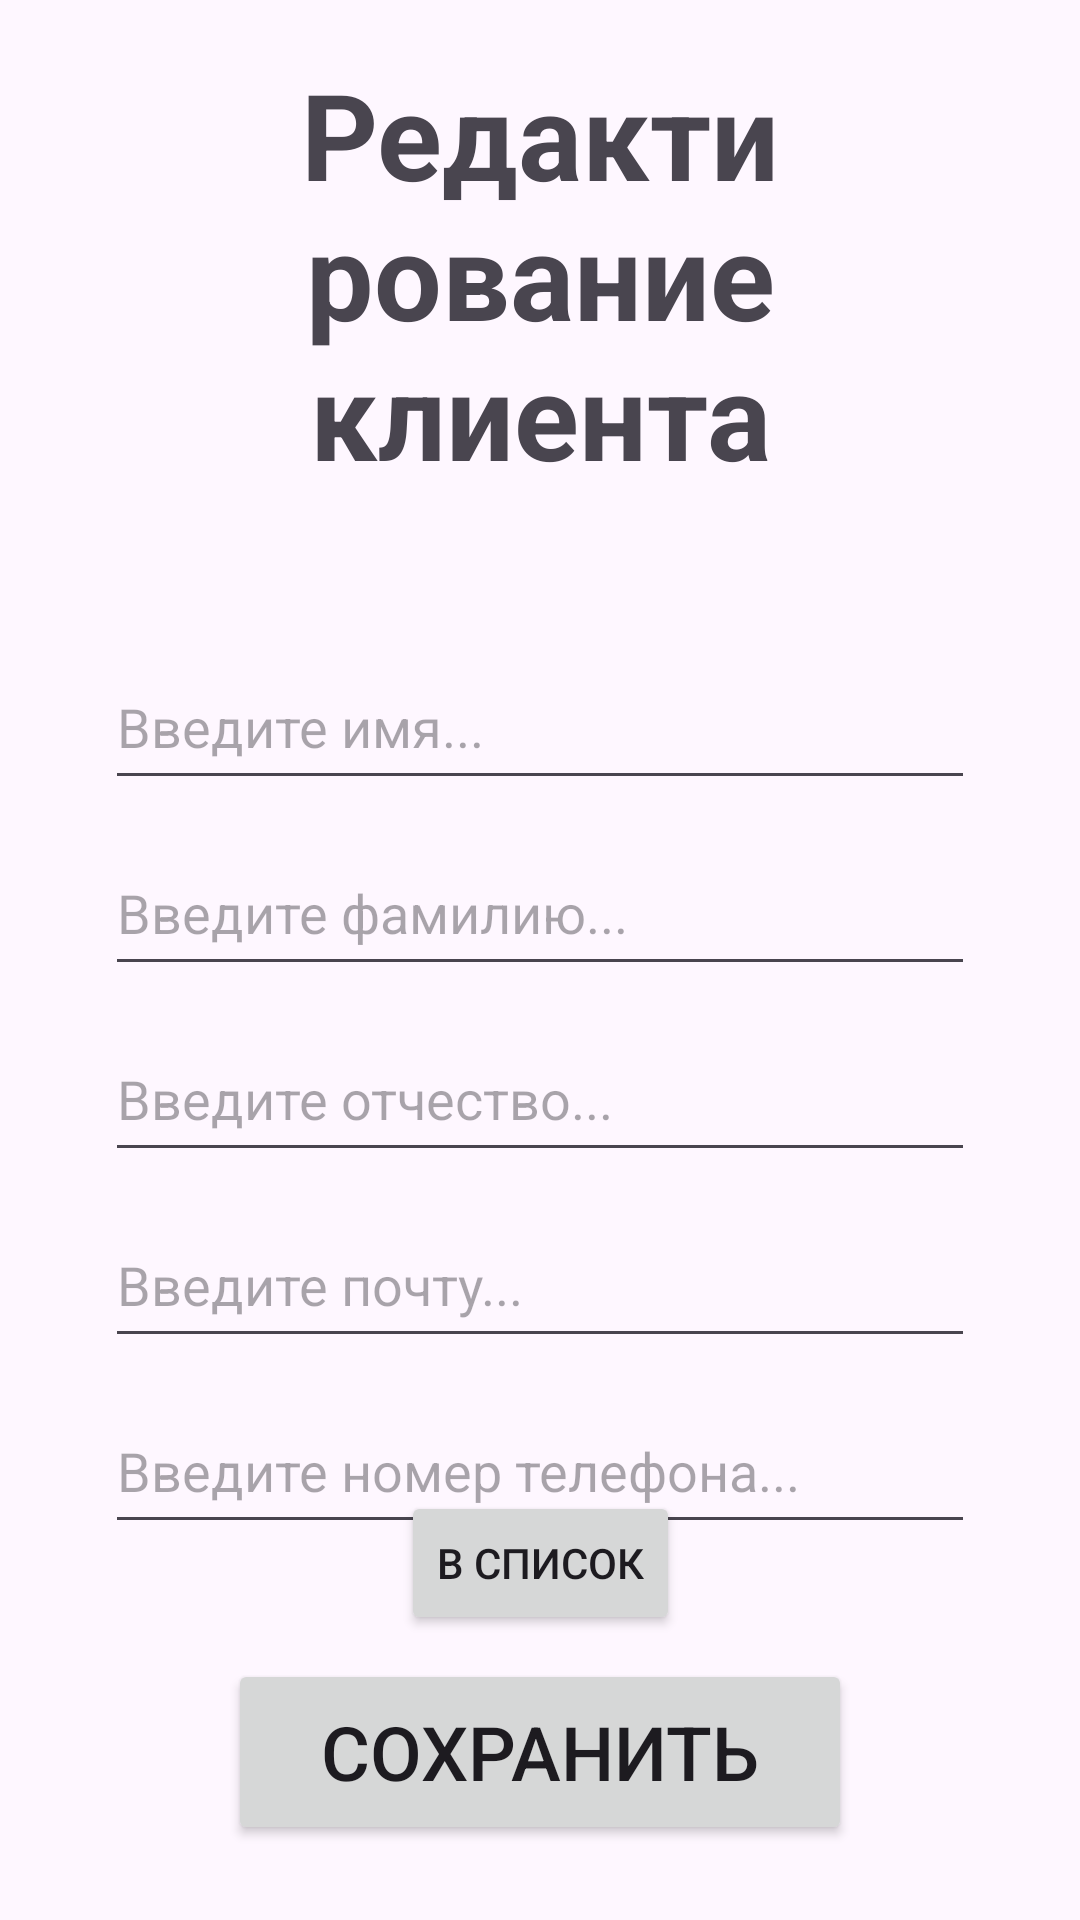

Here is an Android app screen rendered from its layout file. Give the layout XML and the strings, colors and styles it references.
<!-- AndroidManifest.xml: application theme Theme.AndroidJava -->
<!-- res/layout/clients_edit.xml -->
<?xml version="1.0" encoding="utf-8"?>
<androidx.constraintlayout.widget.ConstraintLayout xmlns:android="http://schemas.android.com/apk/res/android"
    xmlns:app="http://schemas.android.com/apk/res-auto"
    xmlns:tools="http://schemas.android.com/tools"
    android:layout_width="match_parent"
    android:layout_height="match_parent"
    android:paddingEnd="25sp"
    android:paddingStart="25sp"
    android:paddingBottom="25sp"
    android:paddingTop="10sp"
    tools:context=".Activities.ClientsEdit">

    <TextView
        android:id="@+id/textView2"
        android:layout_width="wrap_content"
        android:layout_height="wrap_content"
        android:layout_marginTop="8sp"
        android:text="Редактирование клиента"
        android:textSize="40sp"
        android:textAlignment="center"
        android:textStyle="bold"
        app:layout_constraintEnd_toEndOf="parent"
        app:layout_constraintStart_toStartOf="parent"
        app:layout_constraintTop_toTopOf="parent" />

    <EditText
        android:id="@+id/clientsEdit_firstName"
        android:layout_width="0dp"
        android:layout_height="52sp"
        android:layout_marginStart="10dp"
        android:layout_marginTop="50sp"
        android:layout_marginEnd="10dp"
        android:hint="Введите имя..."
        android:inputType="text"
        app:layout_constraintEnd_toEndOf="parent"
        app:layout_constraintStart_toStartOf="parent"
        app:layout_constraintTop_toBottomOf="@+id/textView2" />

    <EditText
        android:id="@+id/clientsEdit_secondName"
        android:layout_width="0dp"
        android:layout_height="52sp"
        android:layout_marginStart="10dp"
        android:layout_marginTop="10sp"
        android:layout_marginEnd="10dp"
        android:hint="Введите фамилию..."
        app:layout_constraintEnd_toEndOf="parent"
        app:layout_constraintStart_toStartOf="parent"
        app:layout_constraintTop_toBottomOf="@+id/clientsEdit_firstName" />

    <EditText
        android:id="@+id/clientsEdit_lastName"
        android:layout_width="0dp"
        android:layout_height="52sp"
        android:layout_marginStart="10dp"
        android:layout_marginTop="10sp"
        android:layout_marginEnd="10dp"
        android:hint="Введите отчество..."
        app:layout_constraintEnd_toEndOf="parent"
        app:layout_constraintStart_toStartOf="parent"
        app:layout_constraintTop_toBottomOf="@+id/clientsEdit_secondName" />

    <EditText
        android:id="@+id/clientsEdit_email"
        android:layout_width="0dp"
        android:layout_height="52sp"
        android:layout_marginStart="10dp"
        android:layout_marginTop="10sp"
        android:layout_marginEnd="10dp"
        android:hint="Введите почту..."
        app:layout_constraintEnd_toEndOf="parent"
        app:layout_constraintStart_toStartOf="parent"
        app:layout_constraintTop_toBottomOf="@+id/clientsEdit_lastName" />

    <EditText
        android:id="@+id/clientsEdit_phone"
        android:layout_width="0dp"
        android:layout_height="52sp"
        android:layout_marginStart="10dp"
        android:layout_marginTop="10sp"
        android:layout_marginEnd="10dp"
        android:hint="Введите номер телефона..."
        android:inputType="text"
        app:layout_constraintEnd_toEndOf="parent"
        app:layout_constraintStart_toStartOf="parent"
        app:layout_constraintTop_toBottomOf="@+id/clientsEdit_email" />

    <Button
        android:id="@+id/toListClients"
        android:layout_width="wrap_content"
        android:layout_height="wrap_content"
        android:layout_marginBottom="8dp"
        android:text="В список"
        app:layout_constraintBottom_toTopOf="@+id/clientsEdit_saveBTN"
        app:layout_constraintEnd_toEndOf="parent"
        app:layout_constraintStart_toStartOf="parent" />

    <Button
        android:id="@+id/clientsEdit_saveBTN"
        android:layout_width="208sp"
        android:layout_height="62sp"
        android:text="Сохранить"
        android:textSize="25sp"
        app:layout_constraintBottom_toBottomOf="parent"
        app:layout_constraintEnd_toEndOf="parent"
        app:layout_constraintStart_toStartOf="parent"/>
</androidx.constraintlayout.widget.ConstraintLayout>
<!-- resources referenced by this layout -->
<resources>
  <style name="Theme.AndroidJava" parent="Base.Theme.AndroidJava" />
  <style name="Base.Theme.AndroidJava" parent="Theme.Material3.DayNight.NoActionBar">
          
          
      </style>
</resources>
